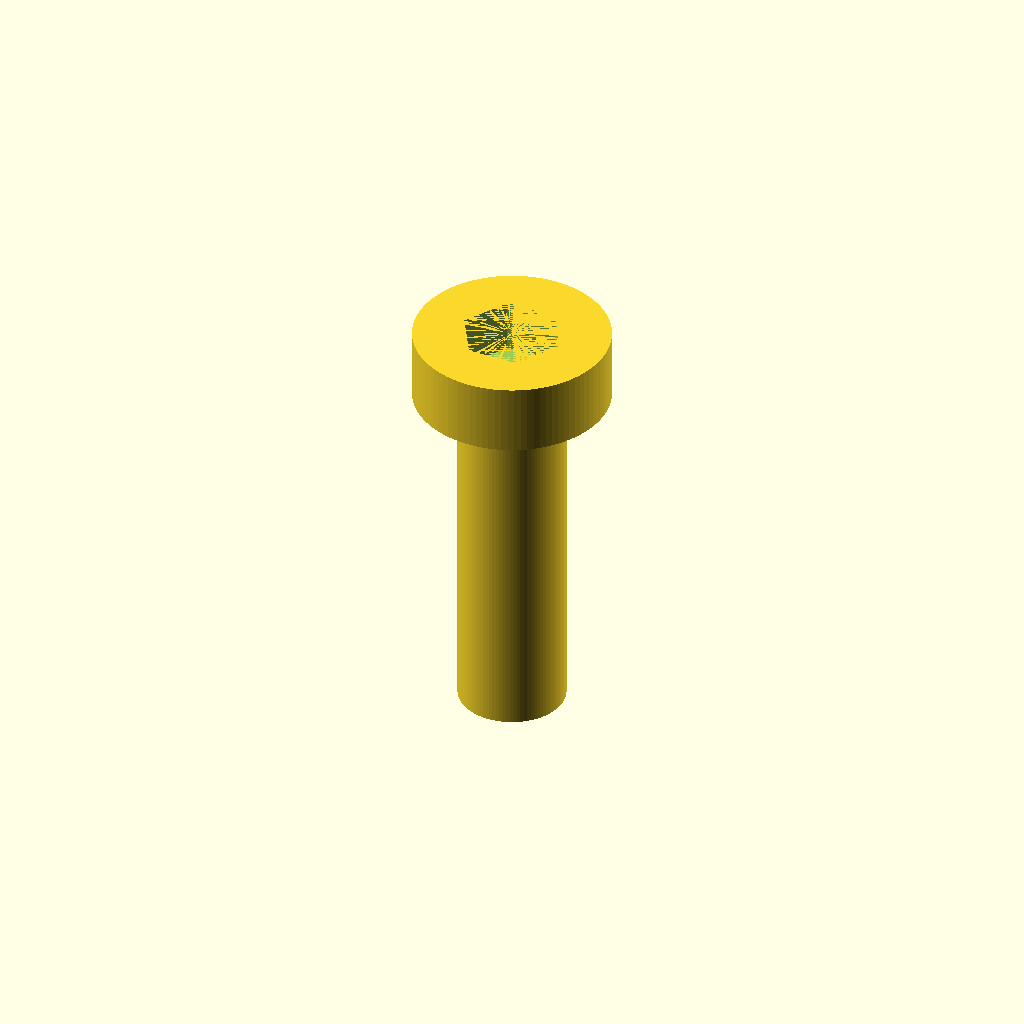
Cell 1: rendered with the file's own defaults.
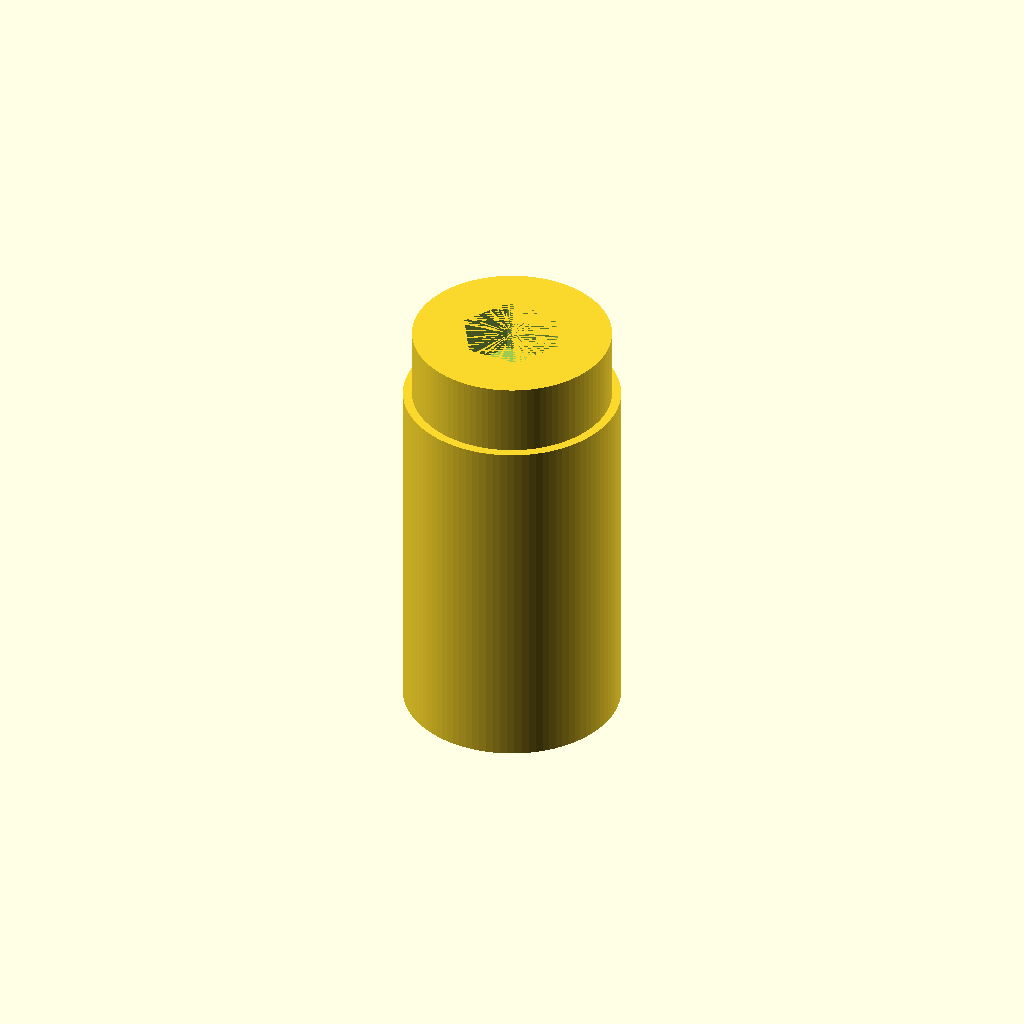
Cell 2: the same model with thread_diameter_mm = 6.
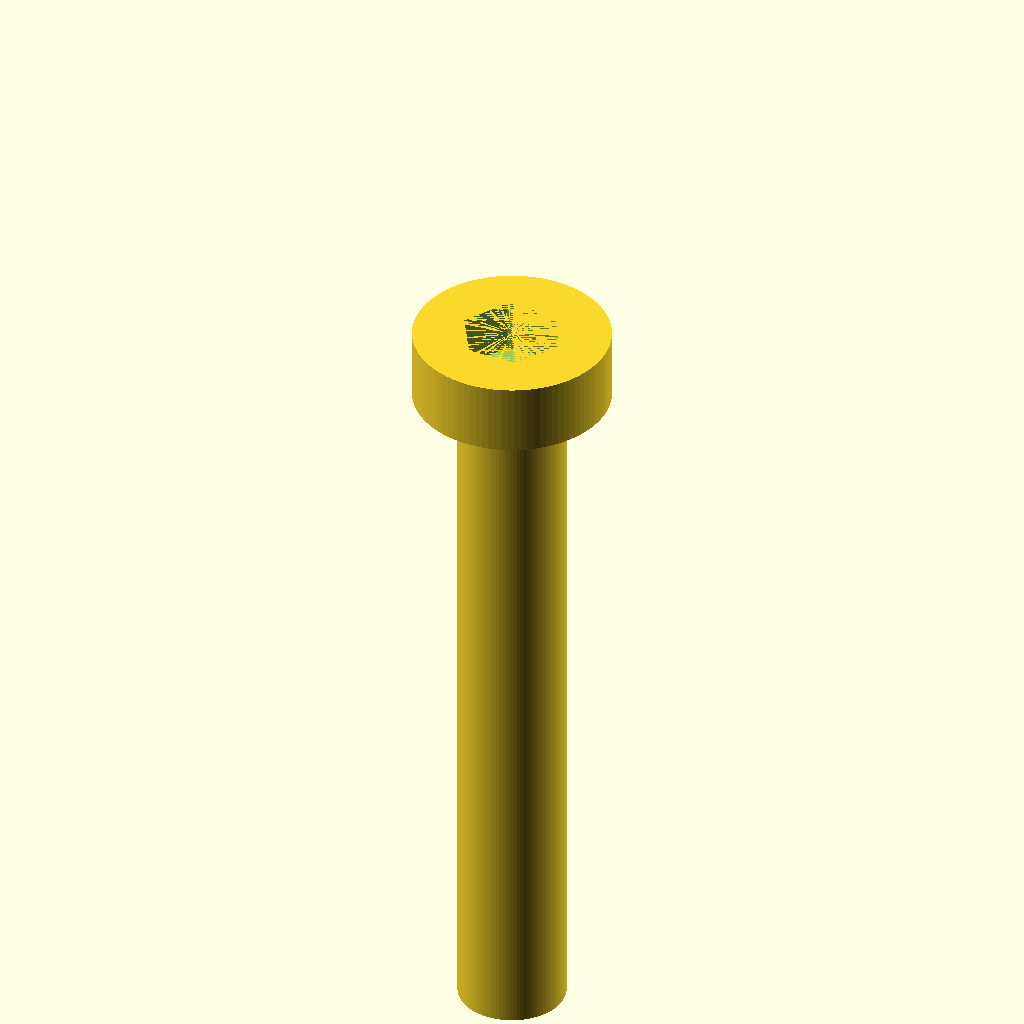
Cell 3: length_mm = 20 (everything else at default).
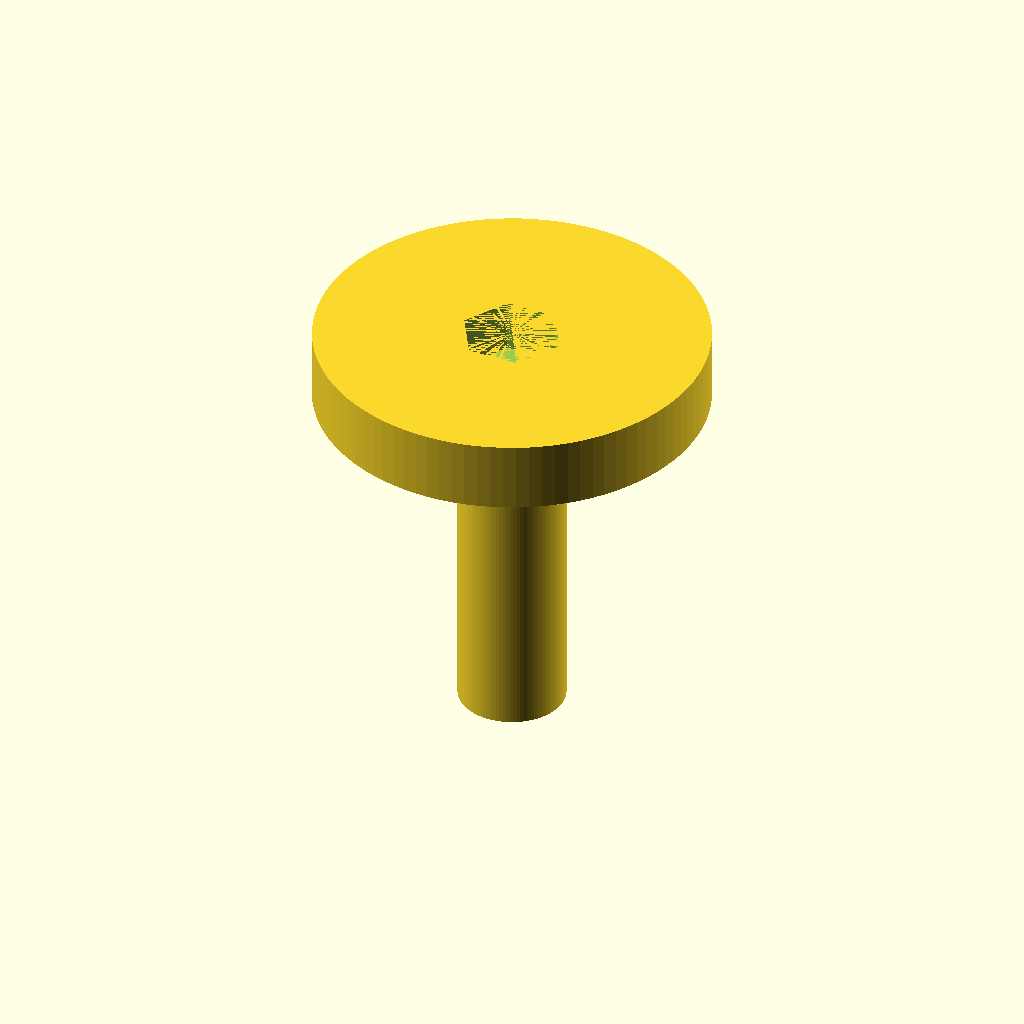
Cell 4 — head_diameter_mm set to 11, the other parameters unchanged.
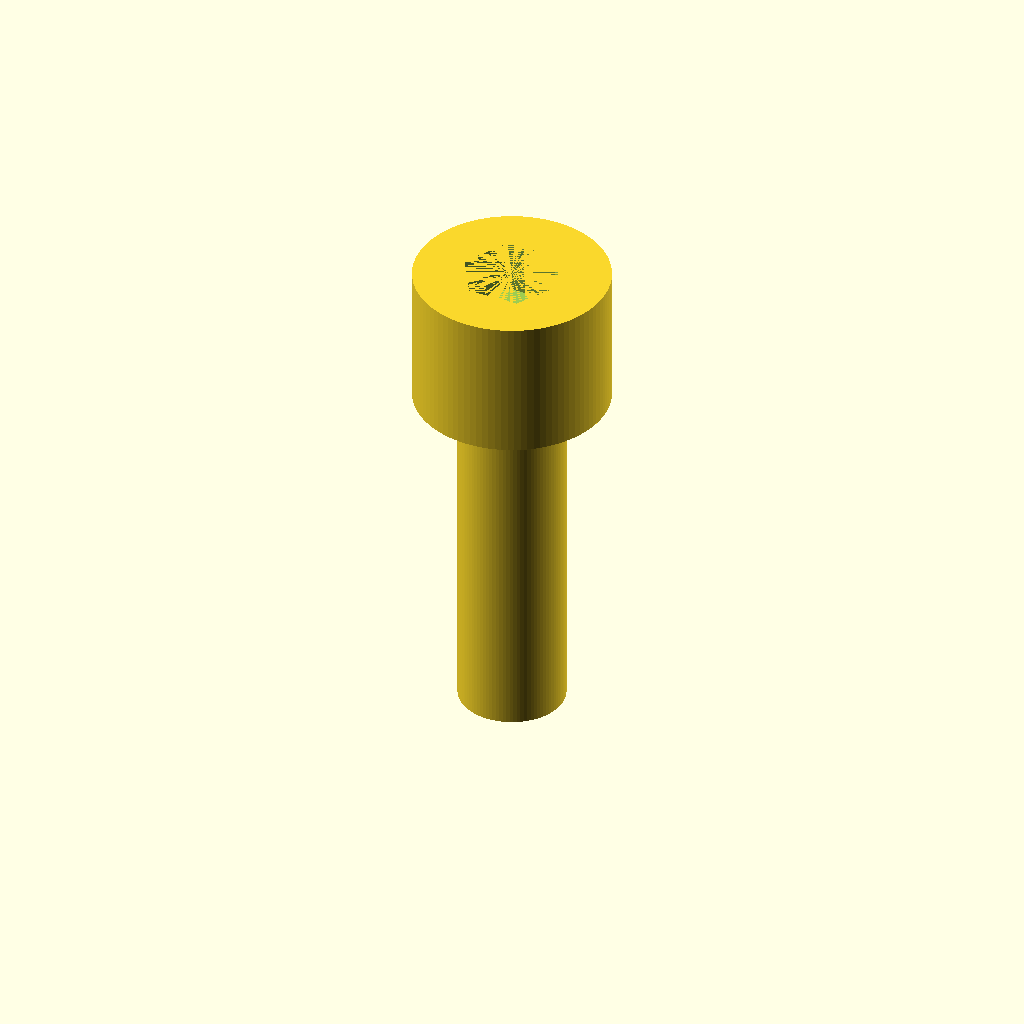
Cell 5: head_height_mm = 4 (everything else at default).
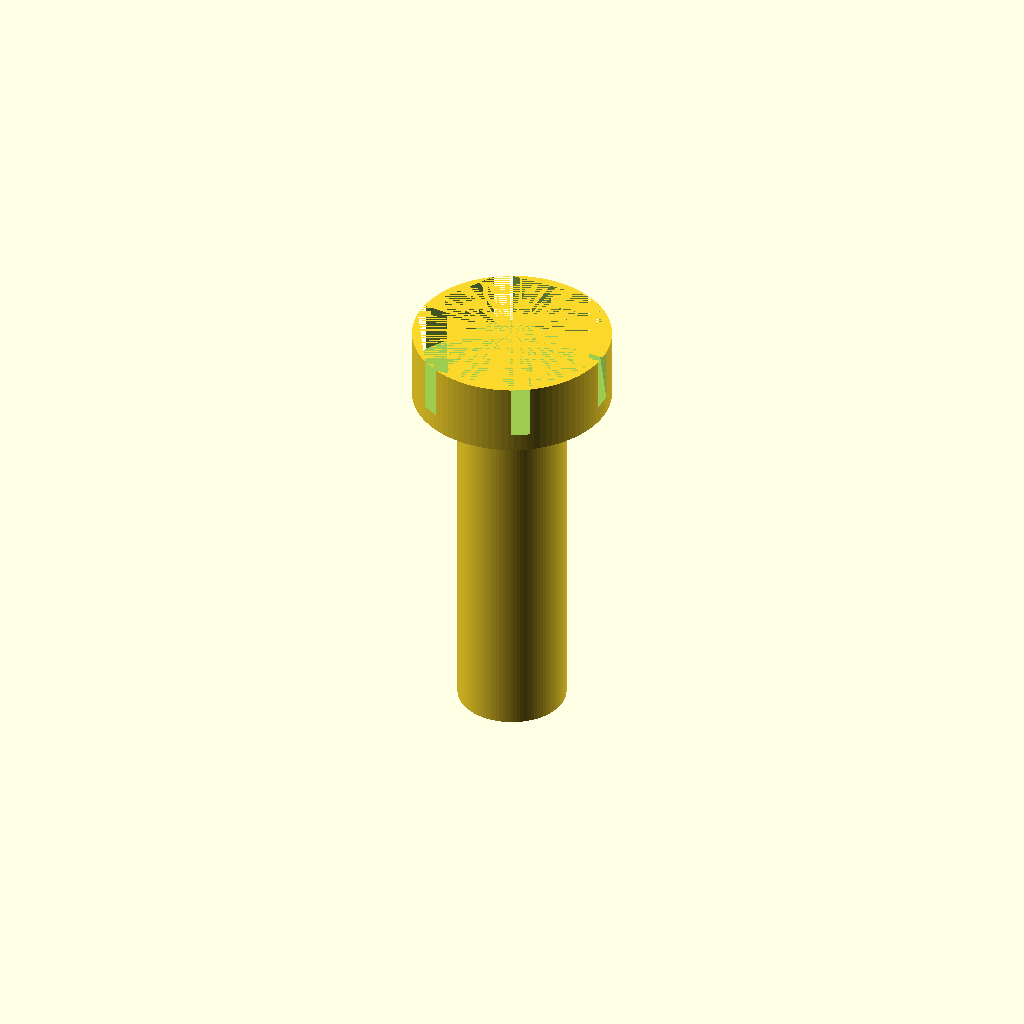
Cell 6: hex_socket_af_mm = 5 (everything else at default).
One fixed orthographic camera (rotation 55°, 0°, 25°; colour scheme Cornfield) for every cell.
OpenSCAD source file results/craft/scad/screw__M3_low_cap_screw.scad:
// Socket head cap screw (M3 x 10) with hex recess
// Requested: 3.0mm shank diameter, 5.5mm head diameter, 2.0mm head height, 10mm long

thread_diameter_mm   = 3.0;
length_mm            = 10.0;   // under-head length
head_diameter_mm     = 5.5;
head_height_mm       = 2.0;

// Typical M3 socket: 2.5mm across flats, ~1.5mm deep (as provided)
hex_socket_af_mm     = 2.5;
hex_socket_depth_mm  = 1.5;

$fn = 96;

module socket_head_cap_screw() {
    head_r = head_diameter_mm/2;
    shank_r = thread_diameter_mm/2;

    // Place underside of head at z=0, head on +Z, shank on -Z
    difference() {
        union() {
            // Head
            translate([0, 0, head_height_mm/2])
                cylinder(r=head_r, h=head_height_mm, center=true);

            // Shank (under-head length)
            translate([0, 0, -length_mm/2])
                cylinder(r=shank_r, h=length_mm, center=true);
        }

        // Hex socket recess cut from top of head
        // Hex cylinder radius for given across-flats: R = AF / (2*cos(30))
        hex_R = hex_socket_af_mm / (2*cos(30));
        translate([0, 0, head_height_mm - hex_socket_depth_mm/2])
            cylinder(r=hex_R, h=hex_socket_depth_mm, center=true, $fn=6);
    }
}

socket_head_cap_screw();
Customizer parameters (derived from the source; name, type, default, range or options):
thread_diameter_mm: number, default 3
length_mm: number, default 10
head_diameter_mm: number, default 5.5
head_height_mm: number, default 2
hex_socket_af_mm: number, default 2.5
hex_socket_depth_mm: number, default 1.5
